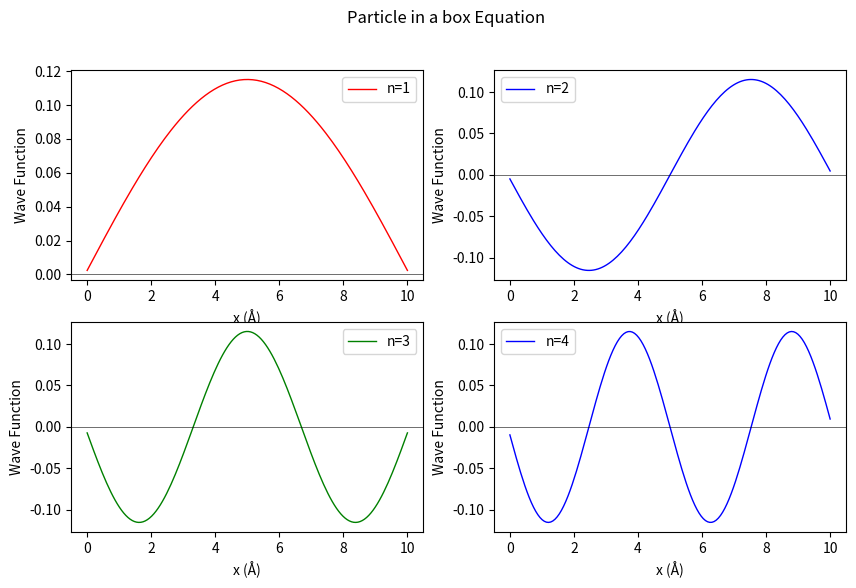
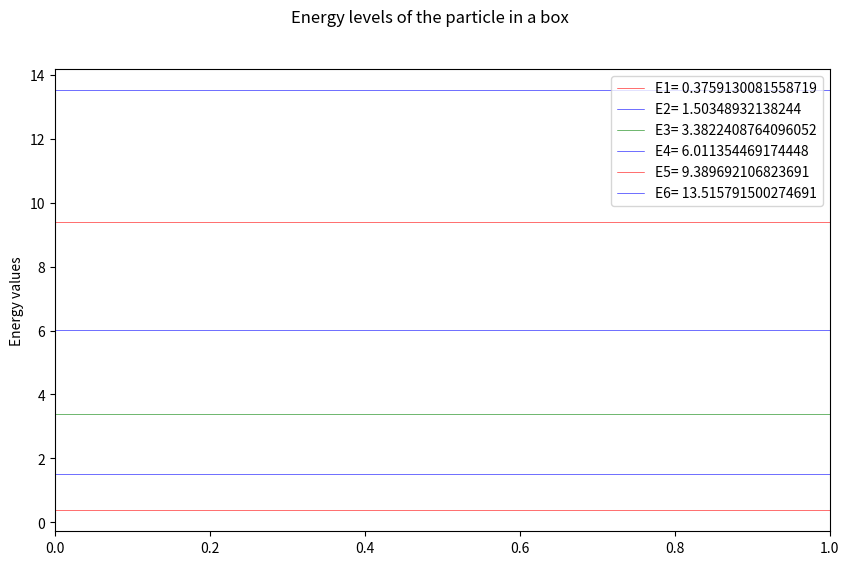

These charts were generated, in order, by the following Python code:
import numpy as np
import matplotlib.pyplot as plt

# Define Constant parameters
h_cut = 1973.0  # (eV*A)  
m = 0.511e6  # (eV/c^2)

# Define System parameters
x0 = 0.00 
xn = 10.0  
N = 150  # number of points
d = (xn - x0) / (N+1)  # Step Size
X = np.linspace(x0, xn, N)  #  positions in x direction

K = np.zeros((len(X), len(X)))  # Kinetic energy matrix

for i in range(len(X)):
    for j in range(len(X)):
        if i == j:
            K[i,j] = -2
        elif np.abs(i - j) == 1:
            K[i,j] = 1

# Scaling the kinetic energy matrix
K = (-(h_cut**2) / (2 * m * (d**2))) * K

# Constructing the Hamiltonian matrix
H = K 

# Solve the eigenvalue equation
eVal, eVec = np.linalg.eig(H)
z = np.argsort(eVal)
energies = eVal[z]

# Print the first three energy levels in eV
print("First three energy levels (eV):", energies[:3])


#plot the first 4 eigen states 
color=["r",'b','g','b']
plt.figure(figsize=(10,6))
for i in range(4):
    plt.subplot(2,2,i+1)
    plt.plot(X, eVec[:,z[i]],label=f"n={i+1}", lw=1,color=color[i])
    plt.axhline(0, color='k' , lw=0.4)
    plt.xlabel("x (Å)")
    plt.ylabel("Wave Function")
    plt.legend()
plt.suptitle("Particle in a box Equation")

plt.figure(figsize=(10,6))
for i in range(6):
    k=i%4
    plt.axhline(energies[i], color=color[k],label=f"E{i+1}= {energies[i]}",lw=0.4)
    plt.legend()
plt.suptitle("Energy levels of the particle in a box")
plt.ylabel("Energy values")
plt.legend()
plt.show()